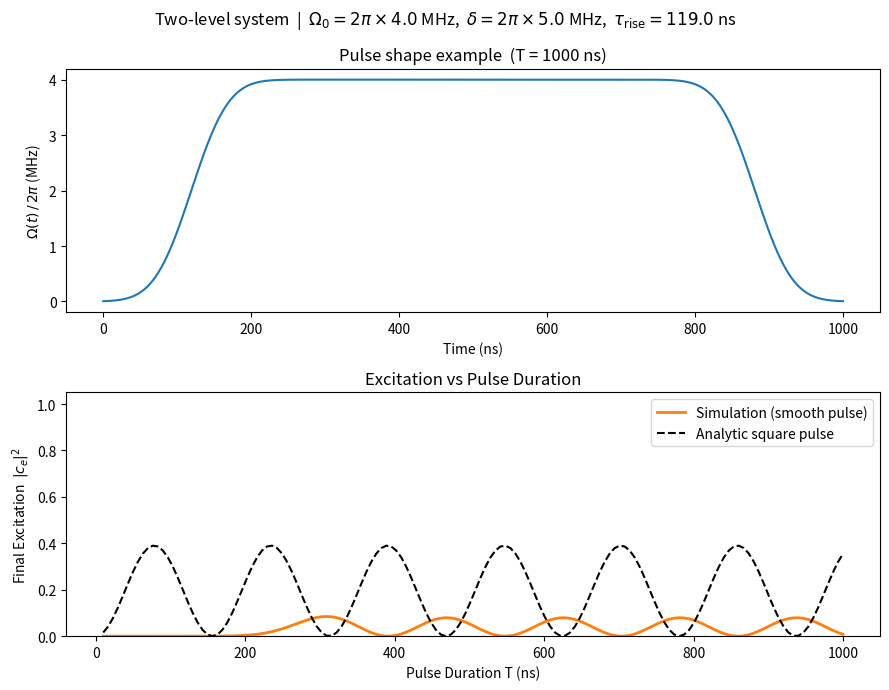

Write Python code to recreate this figure.
"""
aom_rabi_sim.py
---------------
Simple two-level system simulation driven by a shaped optical pulse.
Edit the PARAMETERS block and PULSE_SHAPE function at the top, then run.
"""

import numpy as np
from scipy.integrate import solve_ivp
from scipy.special import erf
import matplotlib.pyplot as plt

# =============================================================================

# PARAMETERS
# =============================================================================

Omega_0   = 2 * np.pi * 4e6     # peak Rabi frequency (rad/s)
delta     = 2 * np.pi * 5e6     # detuning (rad/s)
T         = 1000e-9               # total pulse duration (s)

# AOM rise time (beam waist / sound speed)
beam_waist = 500e-6              # m
v_sound    = 4.2e3               # m/s  (TeO2)
tau_rise   = beam_waist / v_sound

# =============================================================================
# PULSE SHAPE  —  edit this function
# Returns Omega(t) given t (scalar or array), using globals above.
# =============================================================================

def pulse_shape(t, pulse_T=None):
    """
    Smooth erf-edge pulse: rises over ~tau_rise, flat top at Omega_0, falls over ~tau_rise.
    sigma = tau_rise / 3 so the erf is ~99% complete within tau_rise.
    """
    if pulse_T is None:
        pulse_T = T
    t = np.asarray(t, dtype=float)
    sigma = tau_rise / 3.0
    rise = 0.5 * (1 + erf((t - tau_rise) / (np.sqrt(2) * sigma)))
    fall = 0.5 * (1 - erf((t - (pulse_T - tau_rise)) / (np.sqrt(2) * sigma)))
    return Omega_0 * rise * fall

# Sweep range for pulse duration
T_min = 10e-9    # s
T_max = 1000e-9   # s
N_T   = 150

# =============================================================================
# SOLVER
# =============================================================================

def solve_excitation(pulse_T):
    """Integrate TDSE for a pulse of duration pulse_T, return final |c_e|^2."""
    def rhs(t, y):
        Omega_t = float(pulse_shape(np.array([t]), pulse_T)[0])
        c_g = y[0] + 1j * y[1]
        c_e = y[2] + 1j * y[3]
        dc_g = -1j * 0.5 * (-delta * c_g + Omega_t * c_e)
        dc_e = -1j * 0.5 * ( Omega_t * c_g + delta  * c_e)
        return [dc_g.real, dc_g.imag, dc_e.real, dc_e.imag]

    sol = solve_ivp(rhs, (0, pulse_T), [1, 0, 0, 0],
                    method='RK45', rtol=1e-10, atol=1e-12,
                    t_eval=np.linspace(0, pulse_T, 500))
    c_e = sol.y[2, -1] + 1j * sol.y[3, -1]
    return float(np.abs(c_e)**2)


T_arr   = np.linspace(T_min, T_max, N_T)
Pe_sim  = np.array([solve_excitation(Ti) for Ti in T_arr])

# Analytic square-pulse prediction
Omega_eff       = np.sqrt(Omega_0**2 + delta**2)
Pe_analytic     = (Omega_0 / Omega_eff)**2 * np.sin(Omega_eff * T_arr / 2)**2

# =============================================================================
# PLOT
# =============================================================================

t_ex = np.linspace(0, T, 1000)

fig, (ax1, ax2) = plt.subplots(2, 1, figsize=(9, 7))
fig.suptitle(
    fr"Two-level system  |  $\Omega_0 = 2\pi \times {Omega_0/(2*np.pi*1e6):.1f}$ MHz"
    fr",  $\delta = 2\pi \times {delta/(2*np.pi*1e6):.1f}$ MHz"
    fr",  $\tau_\mathrm{{rise}} = {tau_rise*1e9:.1f}$ ns"
)

# Panel 1: example pulse shape at the reference T
ax1.plot(t_ex * 1e9, pulse_shape(t_ex) / (2 * np.pi * 1e6), color='tab:blue')
ax1.set_xlabel("Time (ns)")
ax1.set_ylabel(r"$\Omega(t)\,/\,2\pi$ (MHz)")
ax1.set_title(f"Pulse shape example  (T = {T*1e9:.0f} ns)")

# Panel 2: excitation vs pulse duration
ax2.plot(T_arr * 1e9, Pe_sim,      color='tab:orange', lw=2,   label='Simulation (smooth pulse)')
ax2.plot(T_arr * 1e9, Pe_analytic, color='black',      lw=1.5, ls='--', label='Analytic square pulse')
ax2.set_xlabel("Pulse Duration T (ns)")
ax2.set_ylabel(r"Final Excitation  $|c_e|^2$")
ax2.set_title("Excitation vs Pulse Duration")
ax2.legend()
ax2.set_ylim(0, 1.05)

plt.tight_layout()
plt.show()
